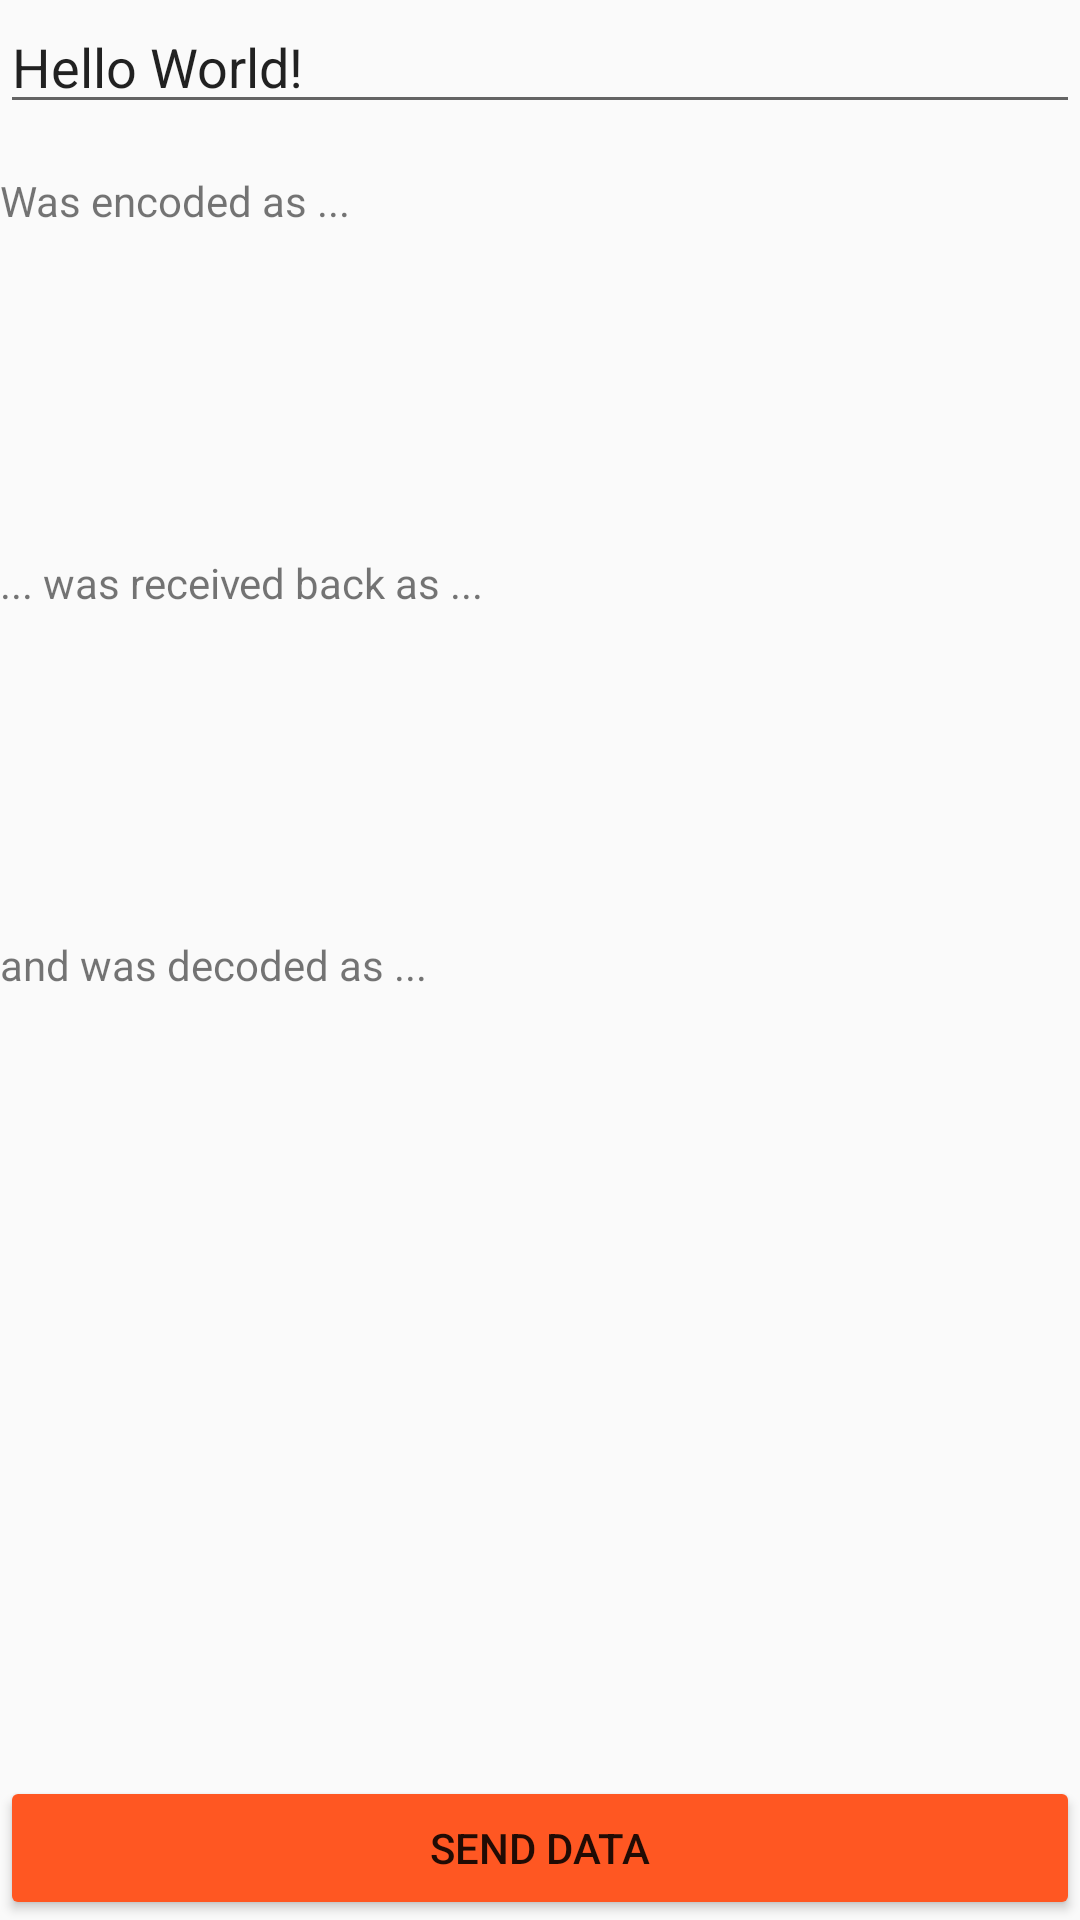

Reconstruct the res/layout file that produces this screen, plus the resources it refers to.
<!-- AndroidManifest.xml: application theme Theme.SocketTutorial -->
<!-- res/layout/activity_main.xml -->
<?xml version="1.0" encoding="utf-8"?>

<RelativeLayout xmlns:android="http://schemas.android.com/apk/res/android"
  xmlns:app="http://schemas.android.com/apk/res-auto"
  xmlns:tools="http://schemas.android.com/tools"
  android:layout_width="match_parent"
  android:layout_height="match_parent"
  android:layout_margin="16dp"
  android:orientation="vertical"
  tools:context=".MainActivity">

  <EditText
    android:id="@+id/userInput"
    android:layout_width="match_parent"
    android:layout_height="wrap_content"
    android:layout_alignParentTop="true"
    android:drawableEnd="@drawable/ic_cancel_24"
    android:ems="10"
    android:hint="@string/input_hint"
    android:imeOptions="actionDone"
    android:importantForAutofill="no"
    android:inputType="textPersonName"
    android:text="@string/default_text" />

  <TextView
      android:id="@+id/labelEnc"
      android:layout_width="wrap_content"
      android:layout_height="wrap_content"
      android:layout_below="@id/userInput"
      android:layout_marginTop="16dp"
      android:text="@string/enc_label" />

  <TextView
      android:id="@+id/textViewEnc"
      android:layout_width="match_parent"
      android:layout_height="wrap_content"
      android:layout_below="@id/labelEnc"
      android:layout_marginTop="8dp"
      android:maxLines="10"
      android:minLines="5" />

  <TextView
      android:id="@+id/labelRecvd"
      android:layout_width="wrap_content"
      android:layout_height="wrap_content"
      android:layout_below="@id/textViewEnc"
      android:layout_marginTop="16dp"
      android:text="@string/recvd_label" />

  <TextView
      android:id="@+id/textViewRecvd"
      android:layout_width="match_parent"
      android:layout_height="wrap_content"
      android:layout_below="@id/labelRecvd"
      android:layout_marginTop="8dp"
      android:maxLines="10"
      android:minLines="5" />

  <TextView
      android:id="@+id/labelDec"
      android:layout_width="wrap_content"
      android:layout_height="wrap_content"
      android:layout_below="@id/textViewRecvd"
      android:layout_marginTop="16dp"
      android:text="@string/dec_label" />

  <TextView
      android:id="@+id/textViewDec"
      android:layout_width="match_parent"
      android:layout_height="wrap_content"
      android:layout_below="@id/labelDec"
      android:layout_marginTop="8dp"
      android:maxLines="10"
      android:minLines="5" />

  <Button
      android:id="@+id/button"
      android:layout_width="match_parent"
      android:layout_height="wrap_content"
      android:layout_alignParentBottom="true"
      android:backgroundTint="@color/primary"
      android:onClick="sendDataClicked"
      android:text="@string/send_data" />
</RelativeLayout>
<!-- resources referenced by this layout -->
<resources>
  <color name="primary">#FFFF5722</color>
  <string name="dec_label">and was decoded as ...</string>
  <string name="default_text">Hello World!</string>
  <string name="enc_label">Was encoded as ...</string>
  <string name="input_hint">Enter text to send to server.</string>
  <string name="recvd_label">... was received back as ...</string>
  <string name="send_data">Send Data</string>
  <style name="Theme.SocketTutorial" parent="Theme.AppCompat.Light.DarkActionBar">
          
          <item name="colorPrimary">@color/primary</item>
          <item name="colorPrimaryDark">@color/primary_dark</item>
          <item name="colorAccent">@color/accent</item>
          
      </style>
  <color name="primary_dark">#FFE64A19</color>
  <color name="accent">#FFFFAB91</color>
</resources>
